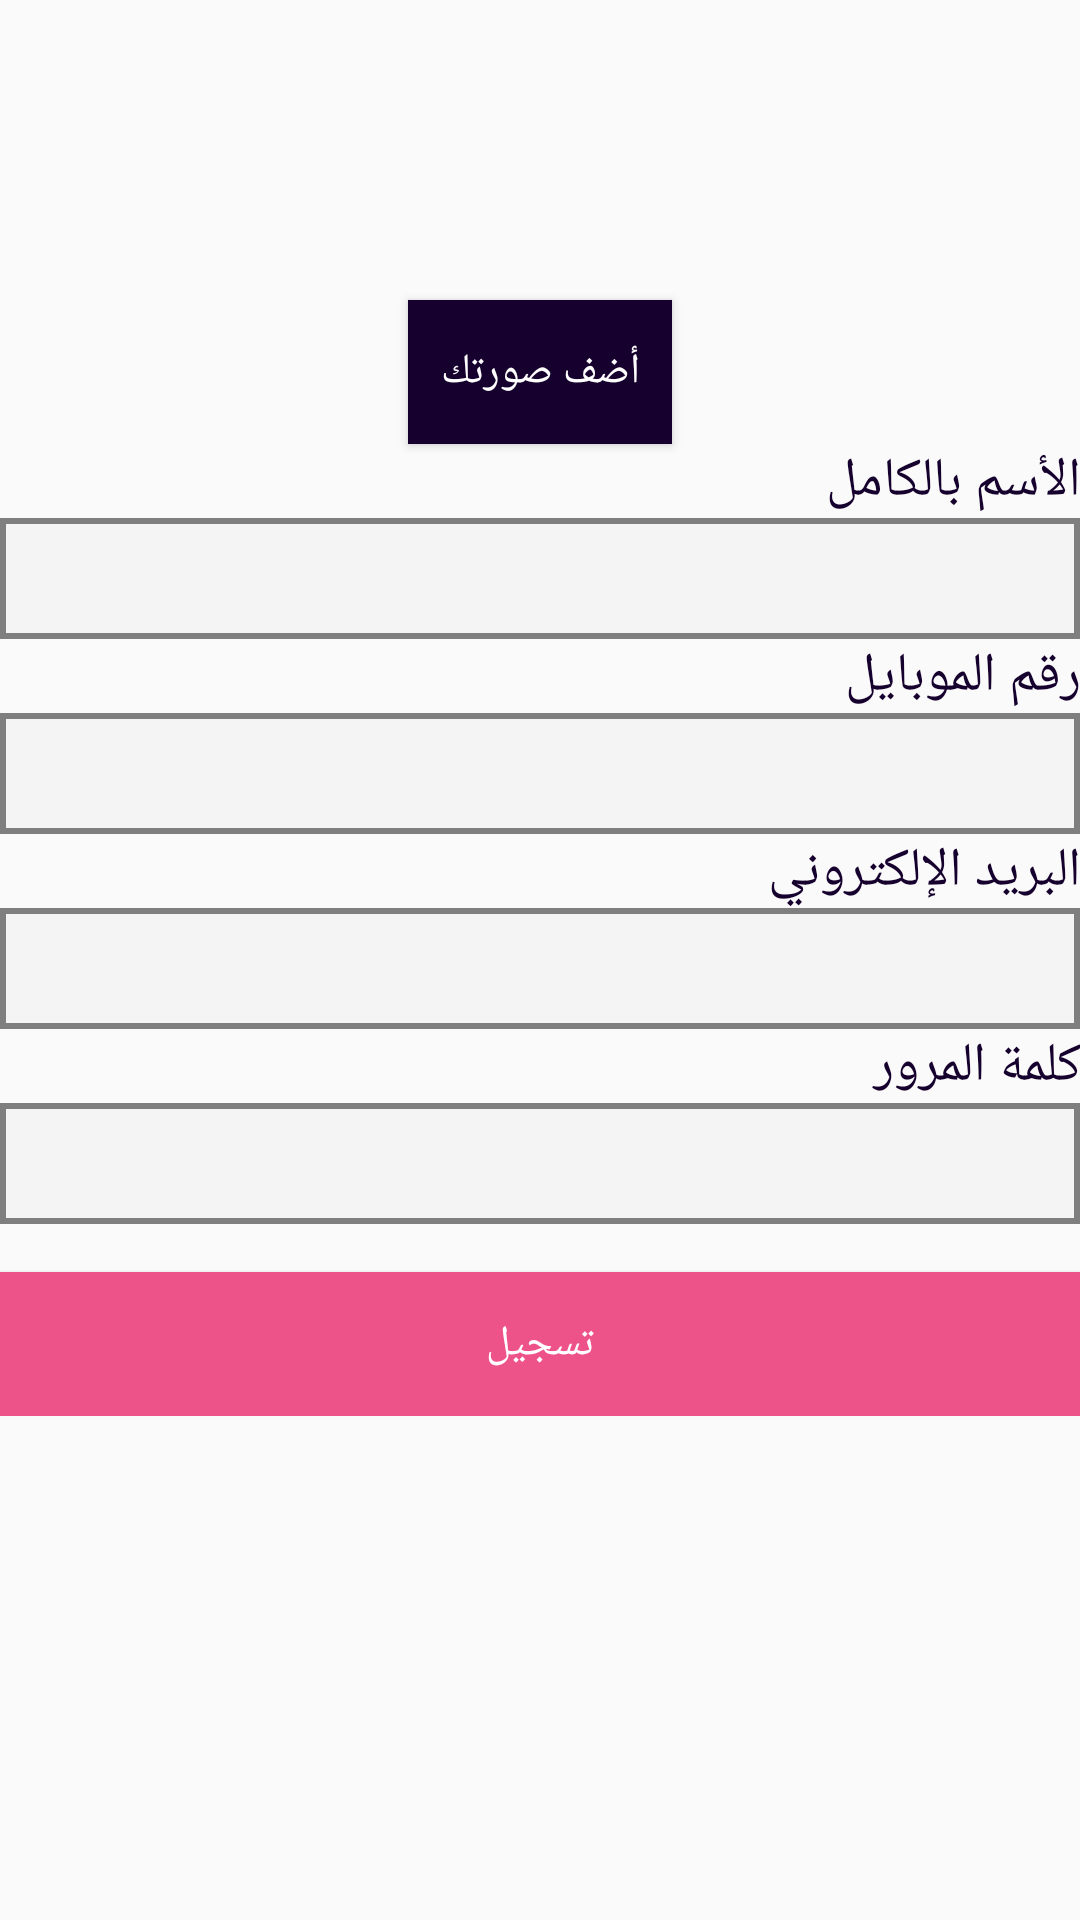

This screen was rendered from an Android layout file. Write that file and the resources it references.
<!-- AndroidManifest.xml: application theme AppTheme -->
<!-- res/layout/content_sign_out.xml -->
<?xml version="1.0" encoding="utf-8"?>
<RelativeLayout xmlns:android="http://schemas.android.com/apk/res/android"
    xmlns:app="http://schemas.android.com/apk/res-auto"
    xmlns:tools="http://schemas.android.com/tools"
    android:layout_width="match_parent"
    android:layout_height="match_parent"
    android:orientation="vertical"
    app:layout_behavior="@string/appbar_scrolling_view_behavior"
    tools:context=".signUp.SignUpActivity"
    tools:showIn="@layout/activity_sign_out">

    <ScrollView
        android:id="@+id/login_form"
        android:layout_width="match_parent"
        android:layout_height="wrap_content"
        android:layout_marginLeft="@dimen/activity_horizontal_margin"
        android:layout_marginRight="@dimen/activity_horizontal_margin"
        android:layout_marginTop="@dimen/activity_vertical_margin"
        android:fitsSystemWindows="false"
        android:scrollbarStyle="insideOverlay"
        android:scrollbars="none">

        <LinearLayout
            android:id="@+id/email_login_form"
            android:layout_width="match_parent"
            android:layout_height="wrap_content"
            android:orientation="vertical">

            <ImageView
                android:id="@+id/top_logo"
                android:layout_width="100dp"
                android:layout_height="100dp"
                android:layout_gravity="center"
                android:layout_marginBottom="@dimen/activity_vertical_margin"
                android:contentDescription="@null" />
            <Button
                android:id="@+id/addPhoto"
                android:layout_width="wrap_content"
                android:layout_height="wrap_content"
                android:layout_gravity="center"
                android:textColor="@color/white"
                android:background="@color/colorPrimary"
                android:text="أضف صورتك"/>
            <TextView
                android:id="@+id/text1"
                android:layout_width="match_parent"
                android:layout_height="wrap_content"
                android:text="الأسم بالكامل"
                android:layout_marginTop="@dimen/activity_vertical_margin"
                android:layout_marginBottom="@dimen/activity_vertical_margin"
                android:paddingLeft="@dimen/activity_horizontal_margin"
                android:paddingRight="@dimen/activity_horizontal_margin"
                android:textColor="@color/colorPrimary"
                style="@style/TextAppearance.AppCompat.Medium"/>

            <EditText
                android:id="@+id/fullName"
                android:layout_width="match_parent"
                android:layout_height="wrap_content"
                android:background="@drawable/border_shape_grey"
                android:inputType="textPersonName"
                android:maxLines="1"
                android:padding="12dp"
                android:singleLine="true"
                android:textSize="12sp" />
            <TextView
                android:id="@+id/text2"
                android:layout_width="match_parent"
                android:layout_height="wrap_content"
                android:text="رقم الموبايل"
                android:layout_marginTop="@dimen/activity_vertical_margin"
                android:layout_marginBottom="@dimen/activity_vertical_margin"
                android:paddingLeft="@dimen/activity_horizontal_margin"
                android:paddingRight="@dimen/activity_horizontal_margin"
                android:textColor="@color/colorPrimary"
                style="@style/TextAppearance.AppCompat.Medium"/>

            <EditText
                android:id="@+id/phone"
                android:layout_width="match_parent"
                android:layout_height="wrap_content"
                android:background="@drawable/border_shape_grey"
                android:inputType="phone"
                android:maxLines="1"
                android:padding="12dp"
                android:singleLine="true"
                android:textSize="12sp" />

            <TextView
                android:id="@+id/text3"
                android:layout_width="match_parent"
                android:layout_height="wrap_content"
                android:text="البريد الإلكتروني"
                android:layout_marginTop="@dimen/activity_vertical_margin"
                android:layout_marginBottom="@dimen/activity_vertical_margin"
                android:paddingLeft="@dimen/activity_horizontal_margin"
                android:paddingRight="@dimen/activity_horizontal_margin"
                android:textColor="@color/colorPrimary"
                style="@style/TextAppearance.AppCompat.Medium"/>

            <EditText
                android:id="@+id/email"
                android:layout_width="match_parent"
                android:layout_height="wrap_content"
                android:background="@drawable/border_shape_grey"
                android:inputType="textEmailAddress"
                android:maxLines="1"
                android:padding="12dp"
                android:singleLine="true"
                android:textSize="12sp" />

            <TextView
                android:id="@+id/text4"
                android:layout_width="match_parent"
                android:layout_height="wrap_content"
                android:text="كلمة المرور"
                android:layout_marginBottom="@dimen/activity_vertical_margin"
                android:layout_marginTop="@dimen/activity_vertical_margin"
                android:paddingLeft="@dimen/activity_horizontal_margin"
                android:paddingRight="@dimen/activity_horizontal_margin"
                android:textColor="@color/colorPrimary"
                style="@style/TextAppearance.AppCompat.Medium"/>

            <EditText
                android:id="@+id/password"
                android:layout_width="match_parent"
                android:layout_height="wrap_content"
                android:layout_marginBottom="@dimen/activity_vertical_margin"
                android:background="@drawable/border_shape_grey"
                android:imeActionId="6"
                android:inputType="textPassword"
                android:maxLines="1"
                android:padding="12dp"
                android:singleLine="true"
                android:textSize="12sp" />

            <Button
                android:id="@+id/email_sign_up_button"
                style="?android:textAppearanceSmall"
                android:layout_width="match_parent"
                android:layout_height="wrap_content"
                android:layout_marginTop="16dp"
                android:layout_marginBottom="@dimen/activity_vertical_margin"
                android:background="@color/colorAccent"
                android:text="تسجيل"
                android:textColor="@color/white" />
        </LinearLayout>
    </ScrollView>
</RelativeLayout>
<!-- res/layout/activity_sign_out.xml (included above) -->
<?xml version="1.0" encoding="utf-8"?>
<android.support.design.widget.CoordinatorLayout xmlns:android="http://schemas.android.com/apk/res/android"
    xmlns:app="http://schemas.android.com/apk/res-auto"
    xmlns:tools="http://schemas.android.com/tools"
    android:layout_width="match_parent"
    android:layout_height="match_parent"
    tools:context=".signUp.SignUpActivity">

    <android.support.design.widget.AppBarLayout
        android:layout_width="match_parent"
        android:layout_height="wrap_content"
        android:theme="@style/AppTheme.AppBarOverlay">

        <android.support.v7.widget.Toolbar
            android:id="@+id/toolbar"
            android:layout_width="match_parent"
            android:layout_height="?attr/actionBarSize"
            android:background="?attr/colorPrimary"
            app:popupTheme="@style/AppTheme.PopupOverlay" >
            <TextView
                android:id="@+id/toolbarTitle"
                android:layout_width="wrap_content"
                android:layout_height="wrap_content"
                android:layout_gravity="center"
                android:text="انشاء حساب جديد"
                android:textColor="@android:color/white"
                style="@style/TextAppearance.AppCompat.Large"
                android:textStyle="bold"/>
        </android.support.v7.widget.Toolbar>
    </android.support.design.widget.AppBarLayout>

    <include layout="@layout/content_sign_out" />

</android.support.design.widget.CoordinatorLayout>
<!-- resources referenced by this layout -->
<resources>
  <color name="colorAccent">#ed5288</color>
  <color name="colorPrimary">#16002D</color>
  <!-- drawable border_shape_grey (drawable) -->
  <?xml version="1.0" encoding="utf-8"?>
  <shape xmlns:android="http://schemas.android.com/apk/res/android">
  
      <stroke android:width="2dp"
          android:color="#7f7f7f"
          />
      <solid android:color="#F4F4F4"/>
  
      <padding android:left="2dp"
          android:top="2dp"
          android:right="2dp"
          android:bottom="2dp"
          />
  
      <corners
          android:radius="0dip"/>
  </shape>
  <style name="AppTheme.AppBarOverlay" parent="ThemeOverlay.AppCompat.Dark.ActionBar" />
  <style name="AppTheme.PopupOverlay" parent="ThemeOverlay.AppCompat.Light" />
  <style name="AppTheme" parent="Theme.AppCompat.Light.DarkActionBar">
          
          <item name="colorPrimary">@color/colorPrimary</item>
          <item name="colorPrimaryDark">@color/colorPrimaryDark</item>
          <item name="colorAccent">@color/colorAccent</item>
      </style>
  <color name="colorPrimaryDark">#000000</color>
  <!-- not gathered from this repository: default colours our renderer supplied (Android Studio template values) -->
  <color name="white">#FFFFFFFF</color>
</resources>
